Run: headless pygame with SDL's dummy video driver; simulated clock (each Clock.tick advances the game by its frame time, no real sleeping); random seed 0; keys injected as events and as key.get_pressed() state; no mouse input.
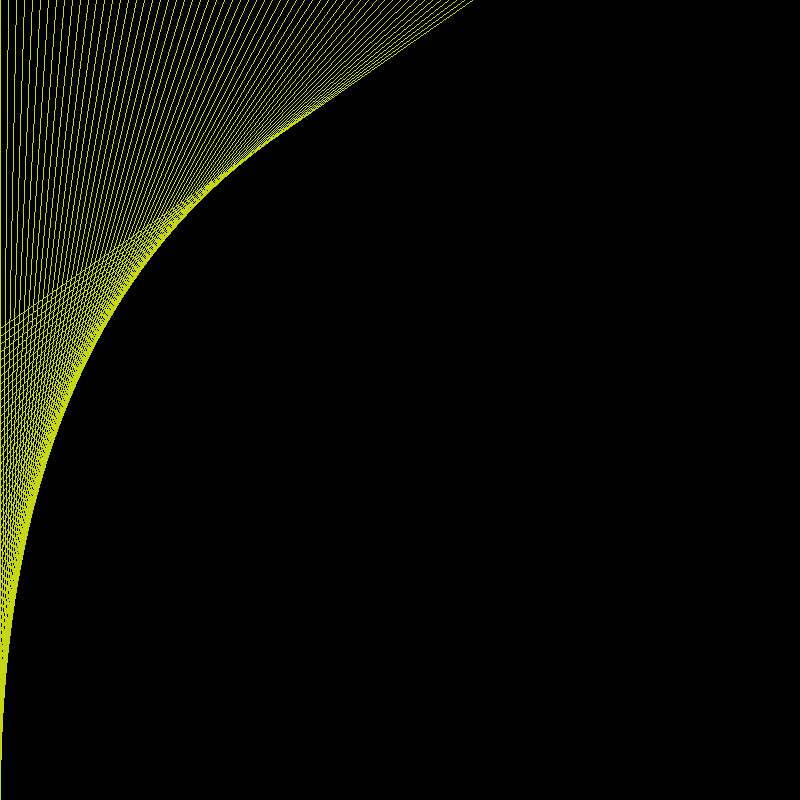
Frame 1 of 4 · flips 1–60 · no input
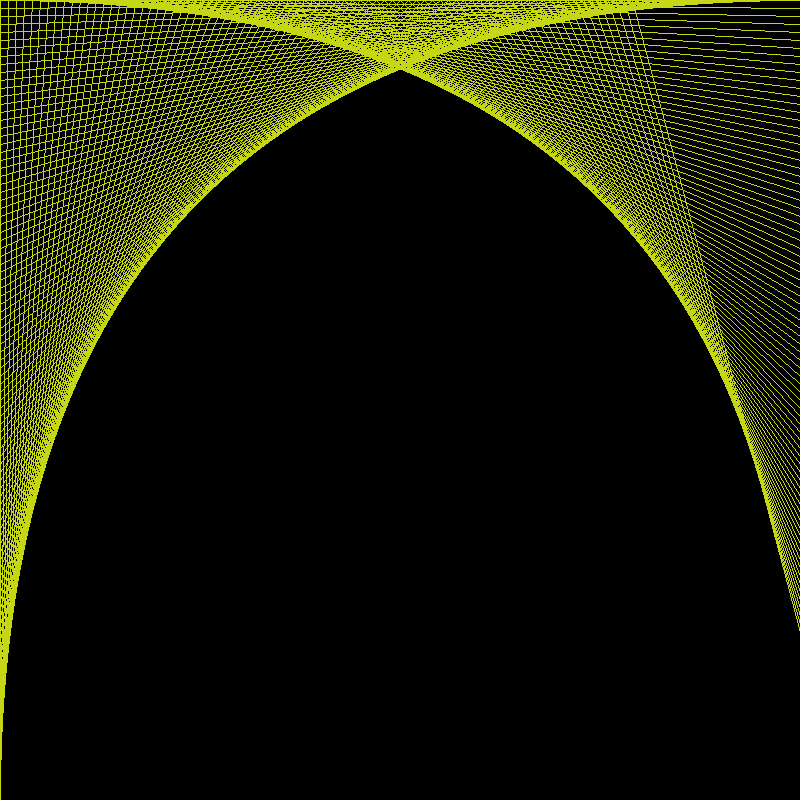
Frame 2 of 4 · flips 61–180 · tapped SPACE, RETURN · held RIGHT (→), D
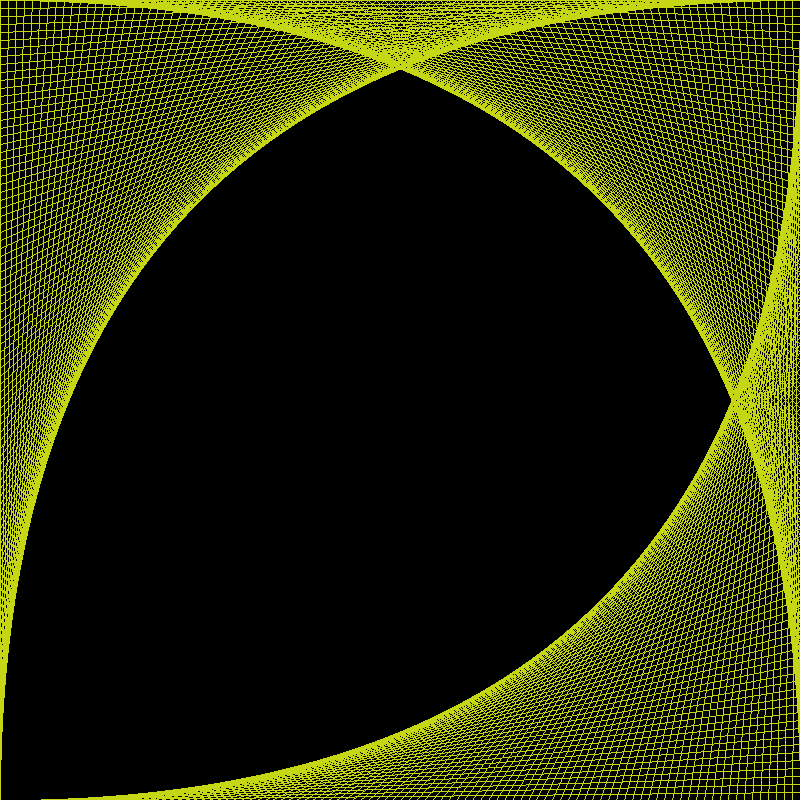
Frame 3 of 4 · flips 181–300 · held DOWN (↓), S
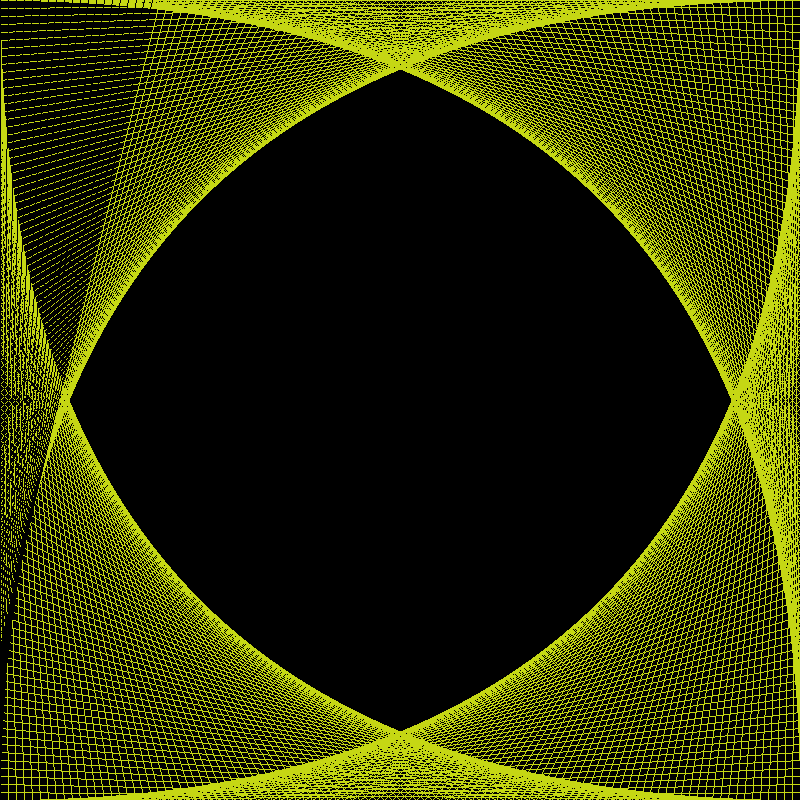
Frame 4 of 4 · flips 301–420 · held LEFT (←), A, UP (↑), W

The pygame program that drew these frames:

# Improvements
# - Resizable window
# - Test hanging issue
#
import pygame,time,sys
from random import randrange

def string_it(screen,color):
    width = screen.get_width()
    height = screen.get_height()
    delay = 0.001
    for i in range(0,width,8):
        pygame.draw.line(screen,color,(0,height-i), (i,0))
        time.sleep(delay)
        pygame.display.flip()
    for i in range(0,width,8):
        pygame.draw.line(screen,color,(i,0), (height,i))
        time.sleep(delay)
        pygame.display.flip()
    for i in range(0,width,8):
        pygame.draw.line(screen,color,(height,0+i), (height-i,height))
        time.sleep(delay)
        pygame.display.flip()
    for i in range(0,width,8):
        pygame.draw.line(screen,color,(0,height-i), (height-i,height))
        time.sleep(delay)
        pygame.display.flip()

def main():
    black = (0,0,0)
    (width, height) = (800, 800)

    screen = pygame.display.set_mode((width, height))
    pygame.display.set_caption('String Art')
    screen.fill(black)
    running = True
    while running:
        color = pygame.Color(randrange(256), randrange(256), randrange(256))
        string_it(screen,color)
        string_it(screen,black)
        for event in pygame.event.get():
            if event.type == pygame.QUIT:
                running = False
                print("quit.")
    pygame.quit()

# Press the green button in the gutter to run the script.
if __name__ == '__main__':
    main()

# See PyCharm help at https://www.jetbrains.com/help/pycharm/
